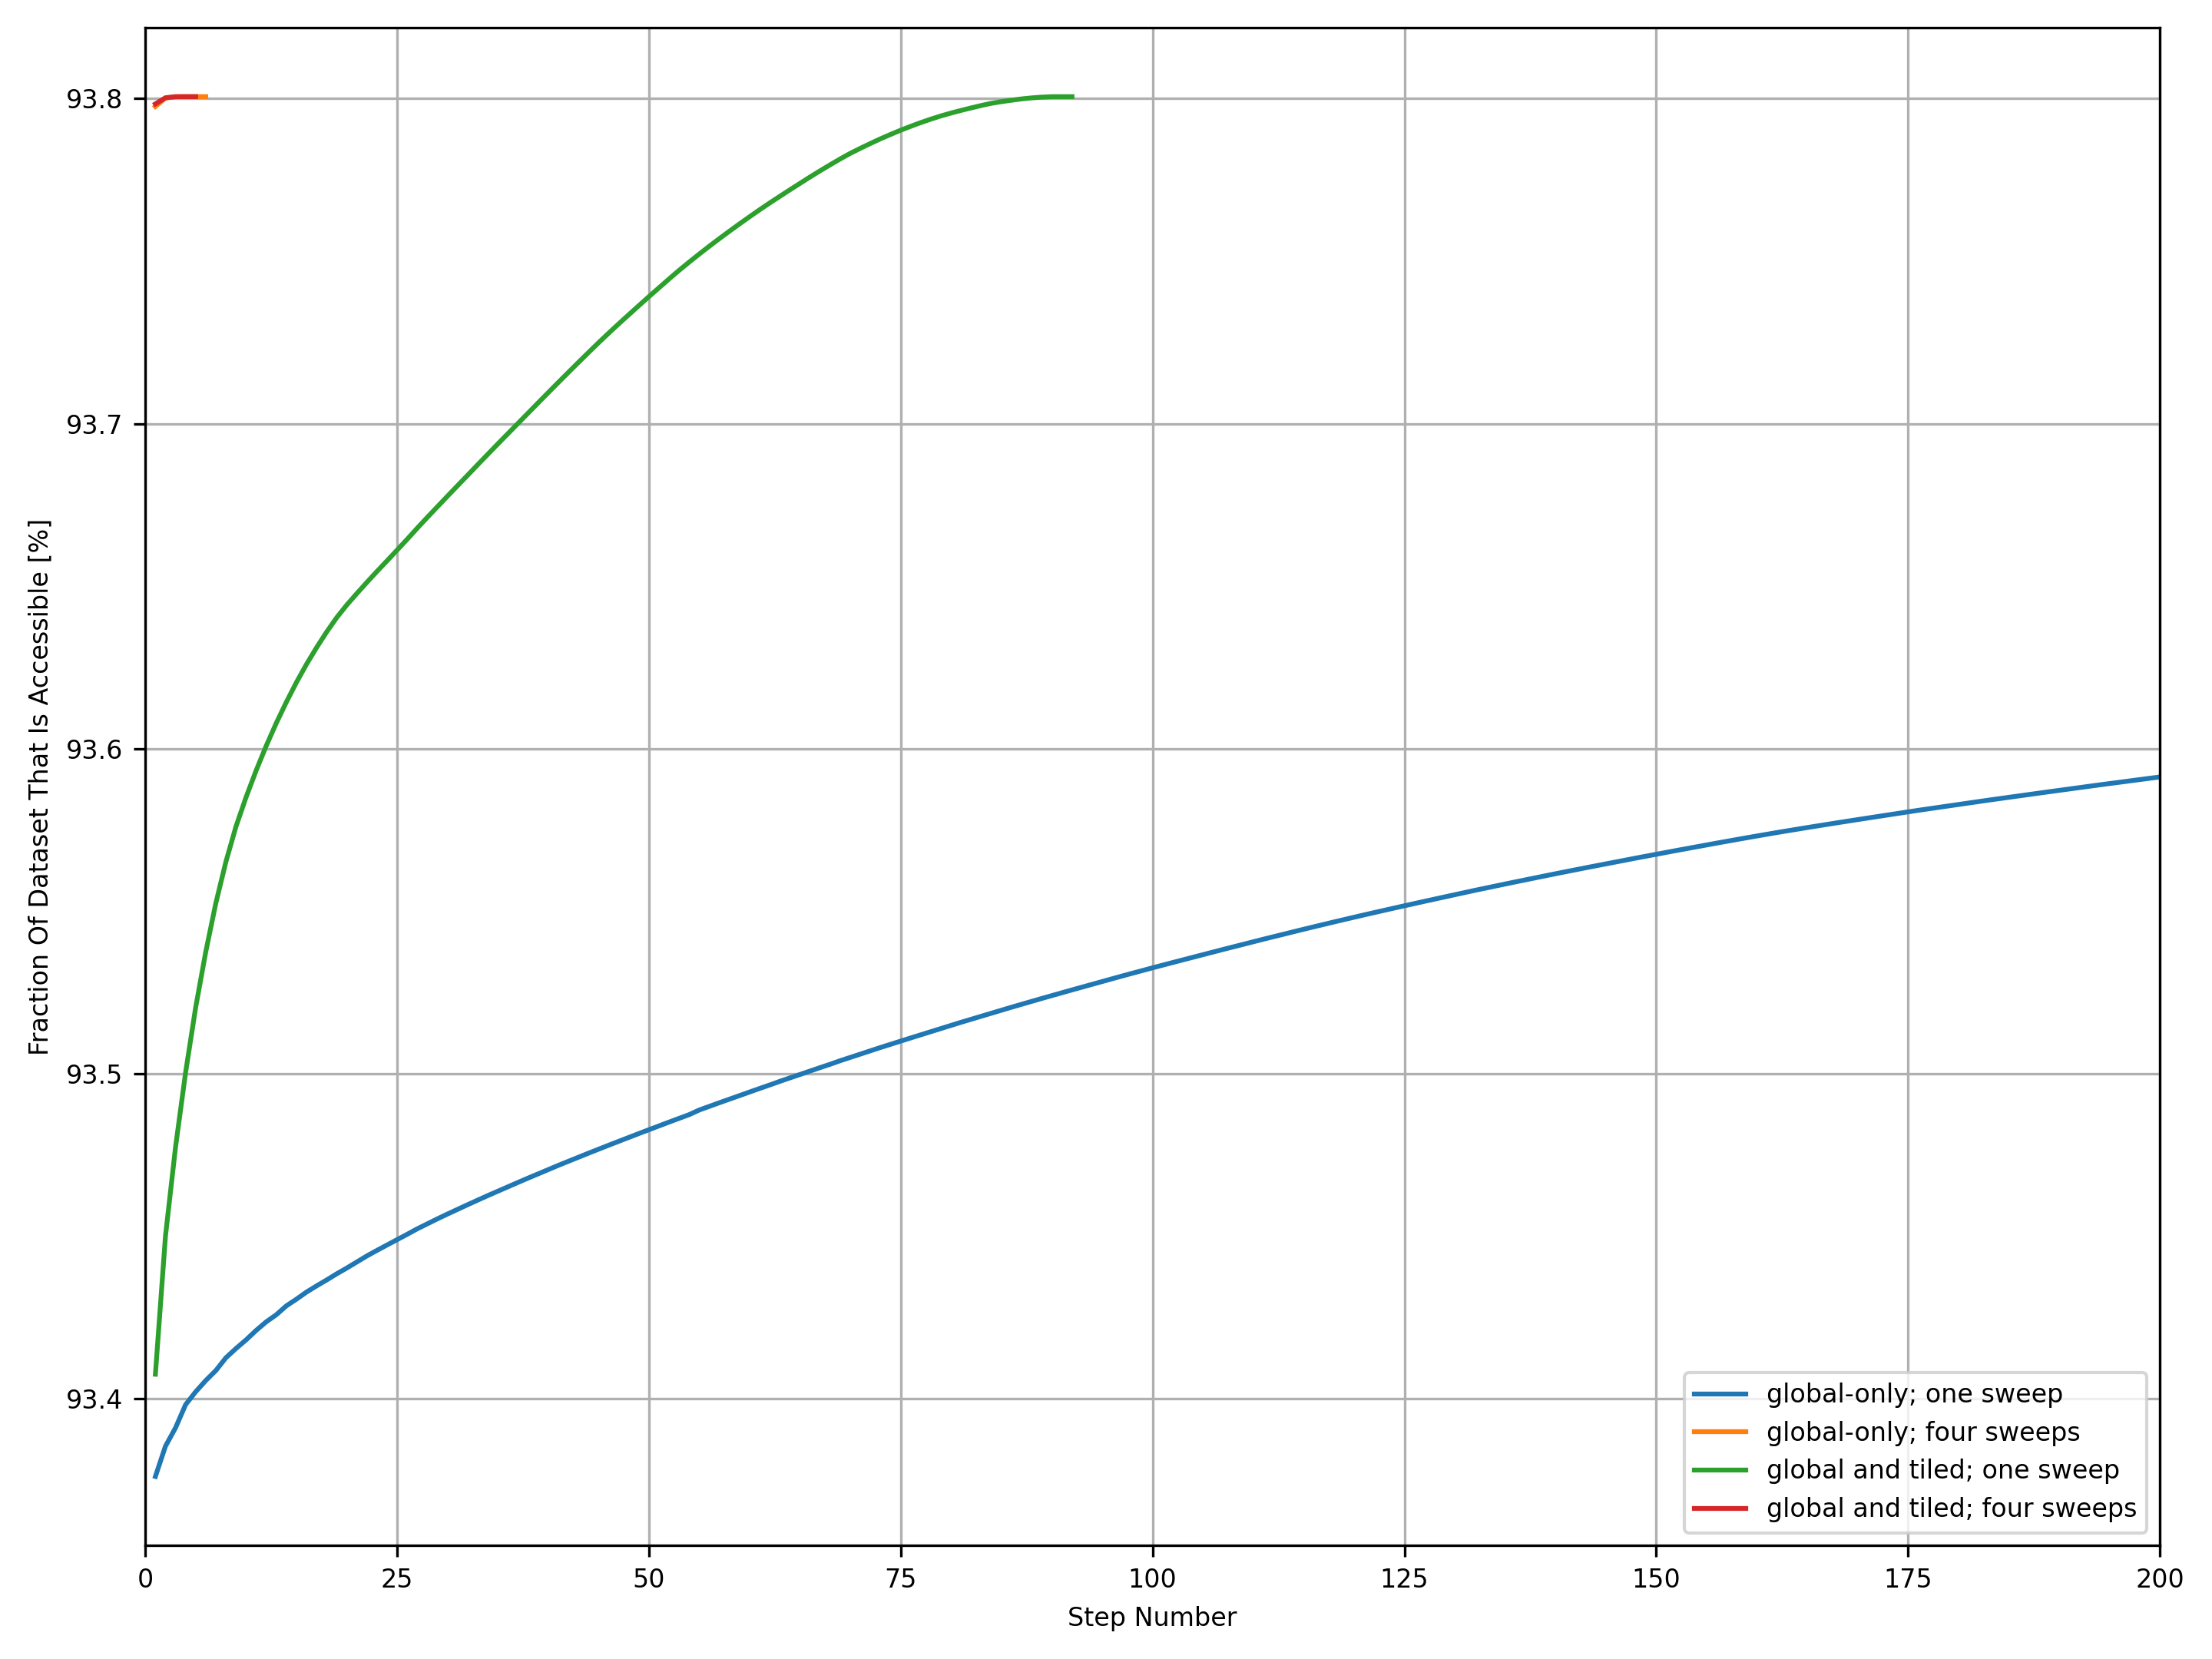

This figure's Python source:
#!/usr/bin/env python3

# Use the proper idiom in the main module ...
# NOTE: See https://docs.python.org/3.12/library/multiprocessing.html#the-spawn-and-forkserver-start-methods
if __name__ == "__main__":
    # Import special modules ...
    try:
        import matplotlib
        matplotlib.rcParams.update(
            {
                       "backend" : "Agg",                                       # NOTE: See https://matplotlib.org/stable/gallery/user_interfaces/canvasagg.html
                    "figure.dpi" : 300,
                "figure.figsize" : (9.6, 7.2),                                  # NOTE: See https://github.com/Guymer/misc/blob/main/README.md#matplotlib-figure-sizes
                     "font.size" : 8,
            }
        )
        import matplotlib.pyplot
    except:
        raise Exception("\"matplotlib\" is not installed; run \"pip install --user matplotlib\"") from None
    try:
        import numpy
    except:
        raise Exception("\"numpy\" is not installed; run \"pip install --user numpy\"") from None

    # Import my modules ...
    try:
        import pyguymer3
        import pyguymer3.image
    except:
        raise Exception("\"pyguymer3\" is not installed; you need to have the Python module from https://github.com/Guymer/PyGuymer3 located somewhere in your $PYTHONPATH") from None

    # **************************************************************************

    # Create figure ...
    fg = matplotlib.pyplot.figure()

    # Create axis ...
    ax = fg.add_subplot()

    # Load data and plot it ...
    i, n = numpy.loadtxt(
        "createMask1_oneSweep.csv",
        delimiter = ",",
            dtype = numpy.uint32,
         skiprows = 2,
           unpack = True,
    )
    ax.plot(
        i,
        100.0 * n.astype(numpy.float64) / 43200.0 / 21600.0,
        label = "global-only; one sweep",
    )

    # Load data and plot it ...
    i, n = numpy.loadtxt(
        "createMask1_fourSweeps.csv",
        delimiter = ",",
            dtype = numpy.uint32,
         skiprows = 2,
           unpack = True,
    )
    ax.plot(
        i,
        100.0 * n.astype(numpy.float64) / 43200.0 / 21600.0,
        label = "global-only; four sweeps",
    )

    # Load data and plot it ...
    i, n = numpy.loadtxt(
        "createMask2_oneSweep.csv",
        delimiter = ",",
            dtype = numpy.uint32,
         skiprows = 2,
           unpack = True,
    )
    ax.plot(
        i,
        100.0 * n.astype(numpy.float64) / 43200.0 / 21600.0,
        label = "global and tiled; one sweep",
    )

    # Load data and plot it ...
    i, n = numpy.loadtxt(
        "createMask2_fourSweeps.csv",
        delimiter = ",",
            dtype = numpy.uint32,
         skiprows = 2,
           unpack = True,
    )
    ax.plot(
        i,
        100.0 * n.astype(numpy.float64) / 43200.0 / 21600.0,
        label = "global and tiled; four sweeps",
    )

    # Configure axis ...
    ax.grid()
    ax.legend(loc = "lower right")
    ax.set_xlabel("Step Number")
    ax.set_xlim(0, 200)
    ax.set_ylabel("Fraction Of Dataset That Is Accessible [%]")

    # Configure figure ...
    fg.tight_layout()

    # Save figure ...
    fg.savefig("step12_convergence.png")
    matplotlib.pyplot.close(fg)

    # Optimize PNG ...
    pyguymer3.image.optimize_image(
        "step12_convergence.png",
        strip = True,
    )
